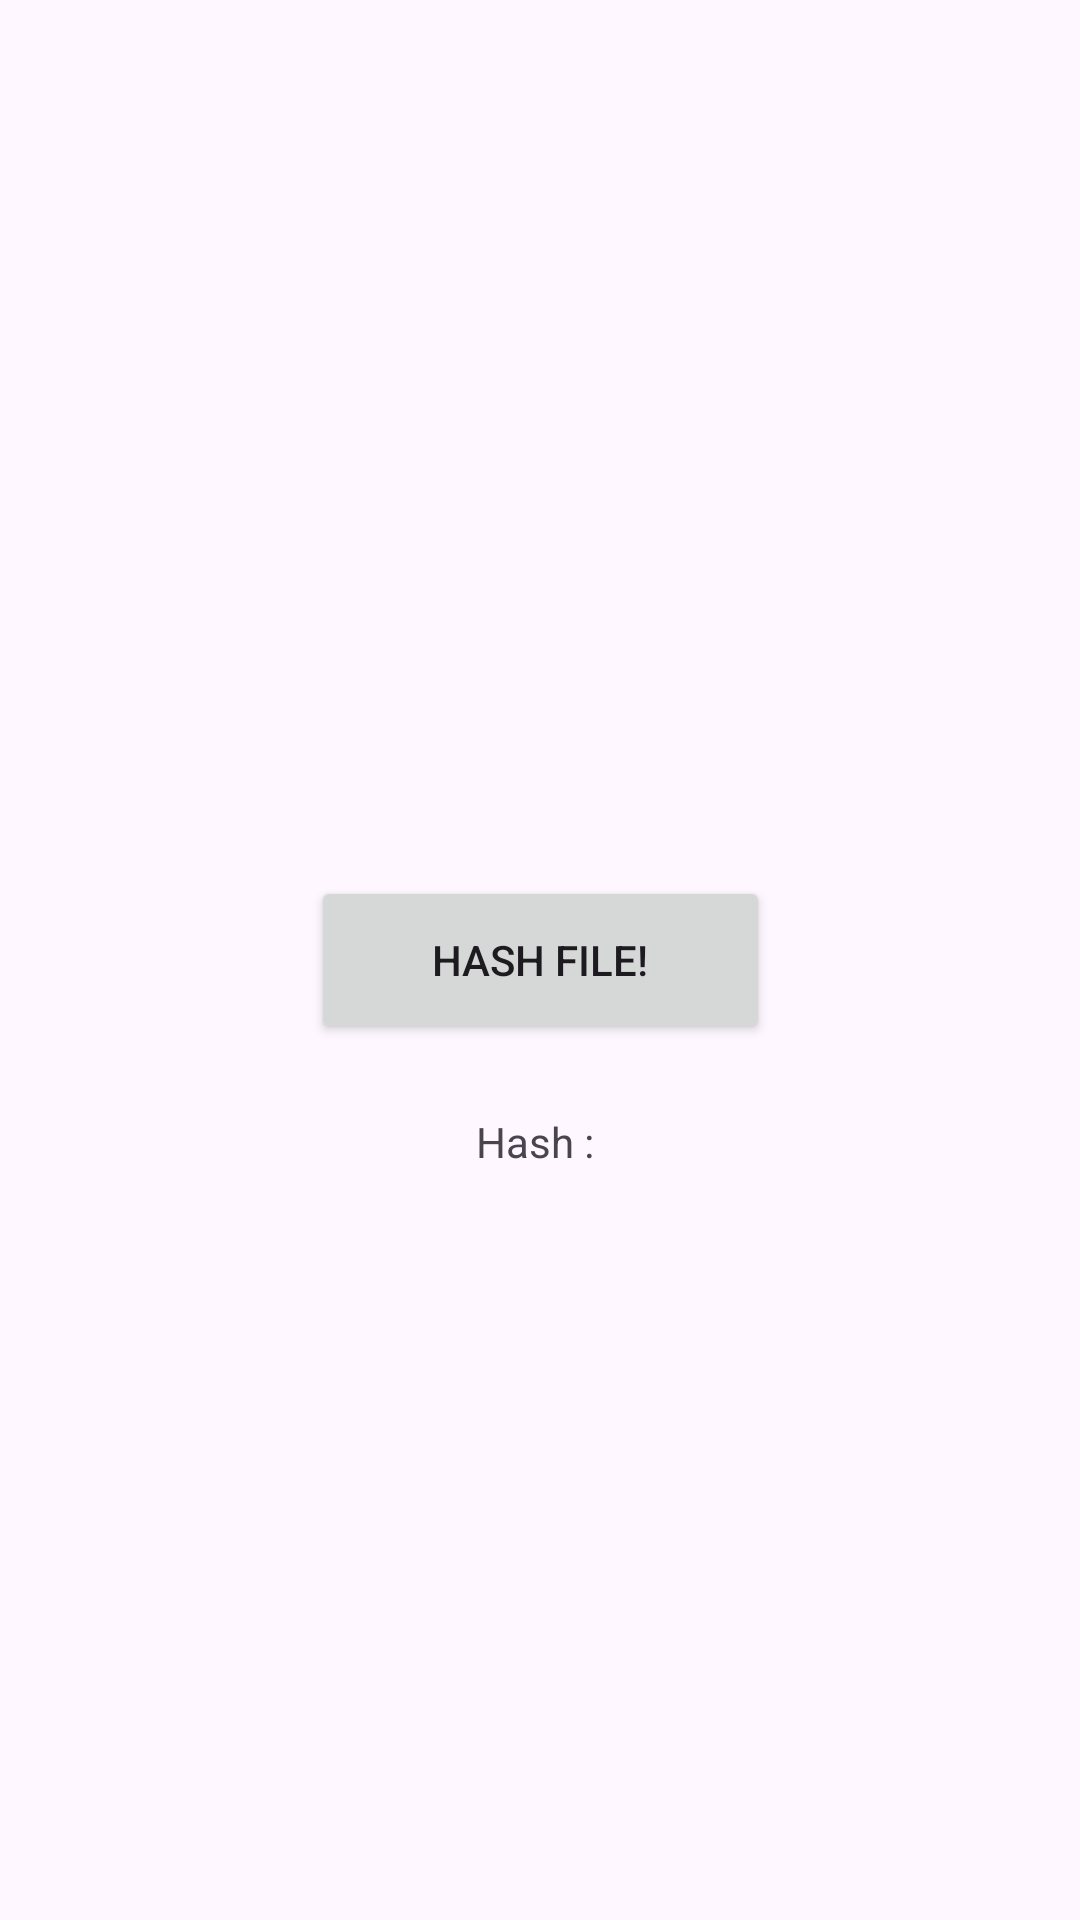

Here is an Android app screen rendered from its layout file. Give the layout XML and the strings, colors and styles it references.
<!-- AndroidManifest.xml: application theme Theme.Maliciousapp -->
<!-- res/layout/activity_filehasher.xml -->
<?xml version="1.0" encoding="utf-8"?>
<androidx.constraintlayout.widget.ConstraintLayout xmlns:android="http://schemas.android.com/apk/res/android"
    xmlns:app="http://schemas.android.com/apk/res-auto"
    xmlns:tools="http://schemas.android.com/tools"
    android:id="@+id/main"
    android:layout_width="match_parent"
    android:layout_height="match_parent"
    tools:context=".filehasher">

    <Button
        android:id="@+id/btn_hackit"
        android:layout_width="153dp"
        android:layout_height="56dp"
        android:text="Hash File!"
        app:layout_constraintBottom_toBottomOf="parent"
        app:layout_constraintEnd_toEndOf="parent"
        app:layout_constraintStart_toStartOf="parent"
        app:layout_constraintTop_toTopOf="parent" />

    <TextView
        android:id="@+id/txt_hash"
        android:layout_width="wrap_content"
        android:layout_height="wrap_content"
        android:layout_marginTop="23dp"
        android:text="Hash : "
        app:layout_constraintEnd_toEndOf="parent"
        app:layout_constraintStart_toStartOf="parent"
        app:layout_constraintTop_toBottomOf="@+id/btn_hackit" />
</androidx.constraintlayout.widget.ConstraintLayout>
<!-- resources referenced by this layout -->
<resources>
  <style name="Theme.Maliciousapp" parent="Base.Theme.Maliciousapp" />
  <style name="Base.Theme.Maliciousapp" parent="Theme.Material3.DayNight.NoActionBar">
          
          
      </style>
</resources>
